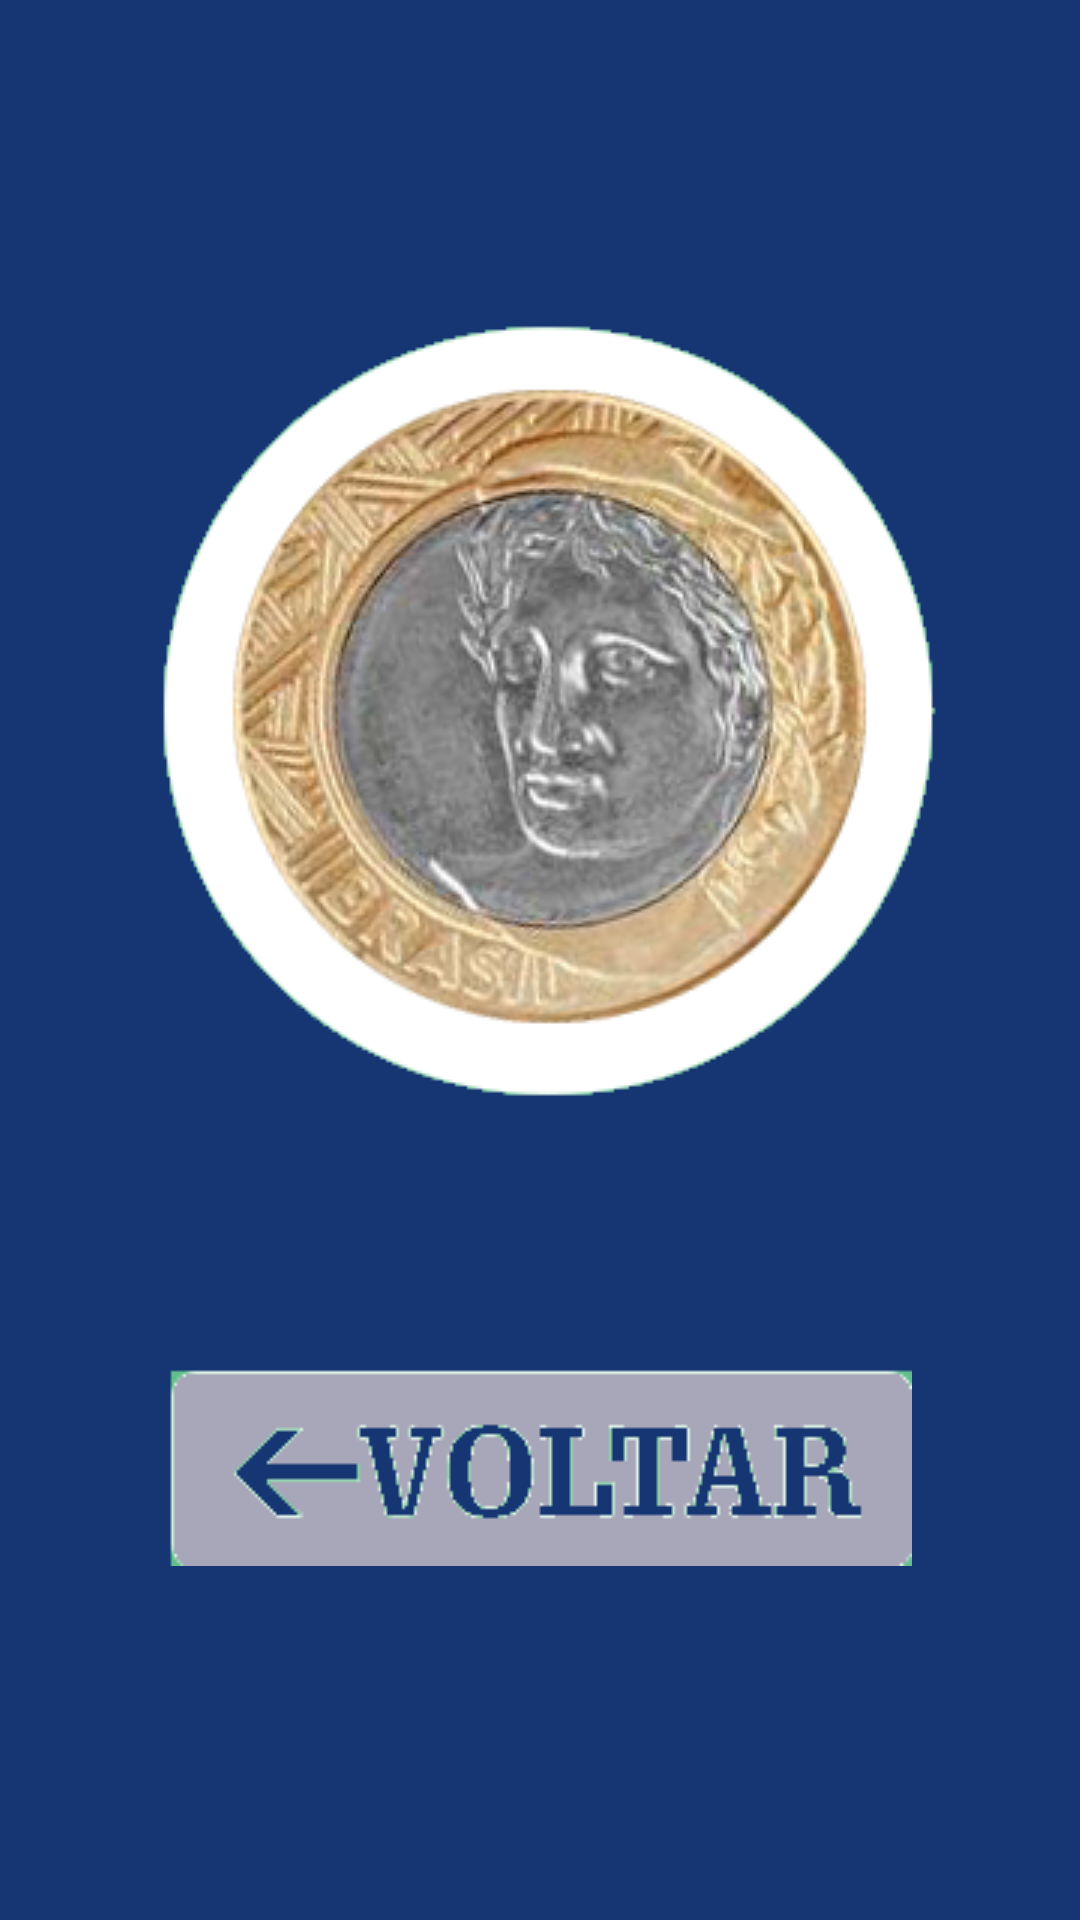

Here is an Android app screen rendered from its layout file. Give the layout XML and the strings, colors and styles it references.
<!-- AndroidManifest.xml: application theme Theme.CoroaOuCara -->
<!-- res/layout/activity_resultado.xml -->
<?xml version="1.0" encoding="utf-8"?>
<androidx.constraintlayout.widget.ConstraintLayout xmlns:android="http://schemas.android.com/apk/res/android"
    xmlns:app="http://schemas.android.com/apk/res-auto"
    xmlns:tools="http://schemas.android.com/tools"
    android:layout_width="match_parent"
    android:layout_height="match_parent"
    android:background="@color/fundoappvalue"
    tools:context=".ResultadoActivity">

    <ImageView
        android:id="@+id/imageResultado"
        android:layout_width="wrap_content"
        android:layout_height="wrap_content"
        android:layout_marginTop="88dp"
        app:layout_constraintEnd_toEndOf="parent"
        app:layout_constraintStart_toStartOf="parent"
        app:layout_constraintTop_toTopOf="parent"
        app:srcCompat="@drawable/moeda_cara" />

    <Button
        android:id="@+id/buttonVoltar"
        android:layout_width="wrap_content"
        android:layout_height="wrap_content"
        android:layout_marginTop="64dp"
        android:background="@drawable/botao_voltar"
        app:layout_constraintEnd_toEndOf="parent"
        app:layout_constraintStart_toStartOf="parent"
        app:layout_constraintTop_toBottomOf="@+id/imageResultado" />
</androidx.constraintlayout.widget.ConstraintLayout>
<!-- resources referenced by this layout -->
<resources>
  <color name="fundoappvalue">#163673</color>
  <!-- drawable botao_voltar: png bitmap (drawable, 11631 bytes) -->
  <!-- drawable moeda_cara: png bitmap (drawable, 95668 bytes) -->
  <style name="Theme.CoroaOuCara" parent="Theme.AppCompat.DayNight.NoActionBar">
          
          <item name="colorPrimary">@color/purple_500</item>
          <item name="colorPrimaryVariant">@color/purple_700</item>
          <item name="colorOnPrimary">@color/white</item>
          
          <item name="colorSecondary">@color/teal_200</item>
          <item name="colorSecondaryVariant">@color/teal_700</item>
          <item name="colorOnSecondary">@color/fundoappvalue</item>
          
          <item name="android:statusBarColor">?attr/colorPrimaryVariant</item>
          
      </style>
  <color name="purple_500">#1A1ACE</color>
  <color name="purple_700">#FF3700B3</color>
  <color name="white">#FFFFFFFF</color>
  <color name="teal_200">#FF03DAC5</color>
  <color name="teal_700">#FF018786</color>
</resources>
